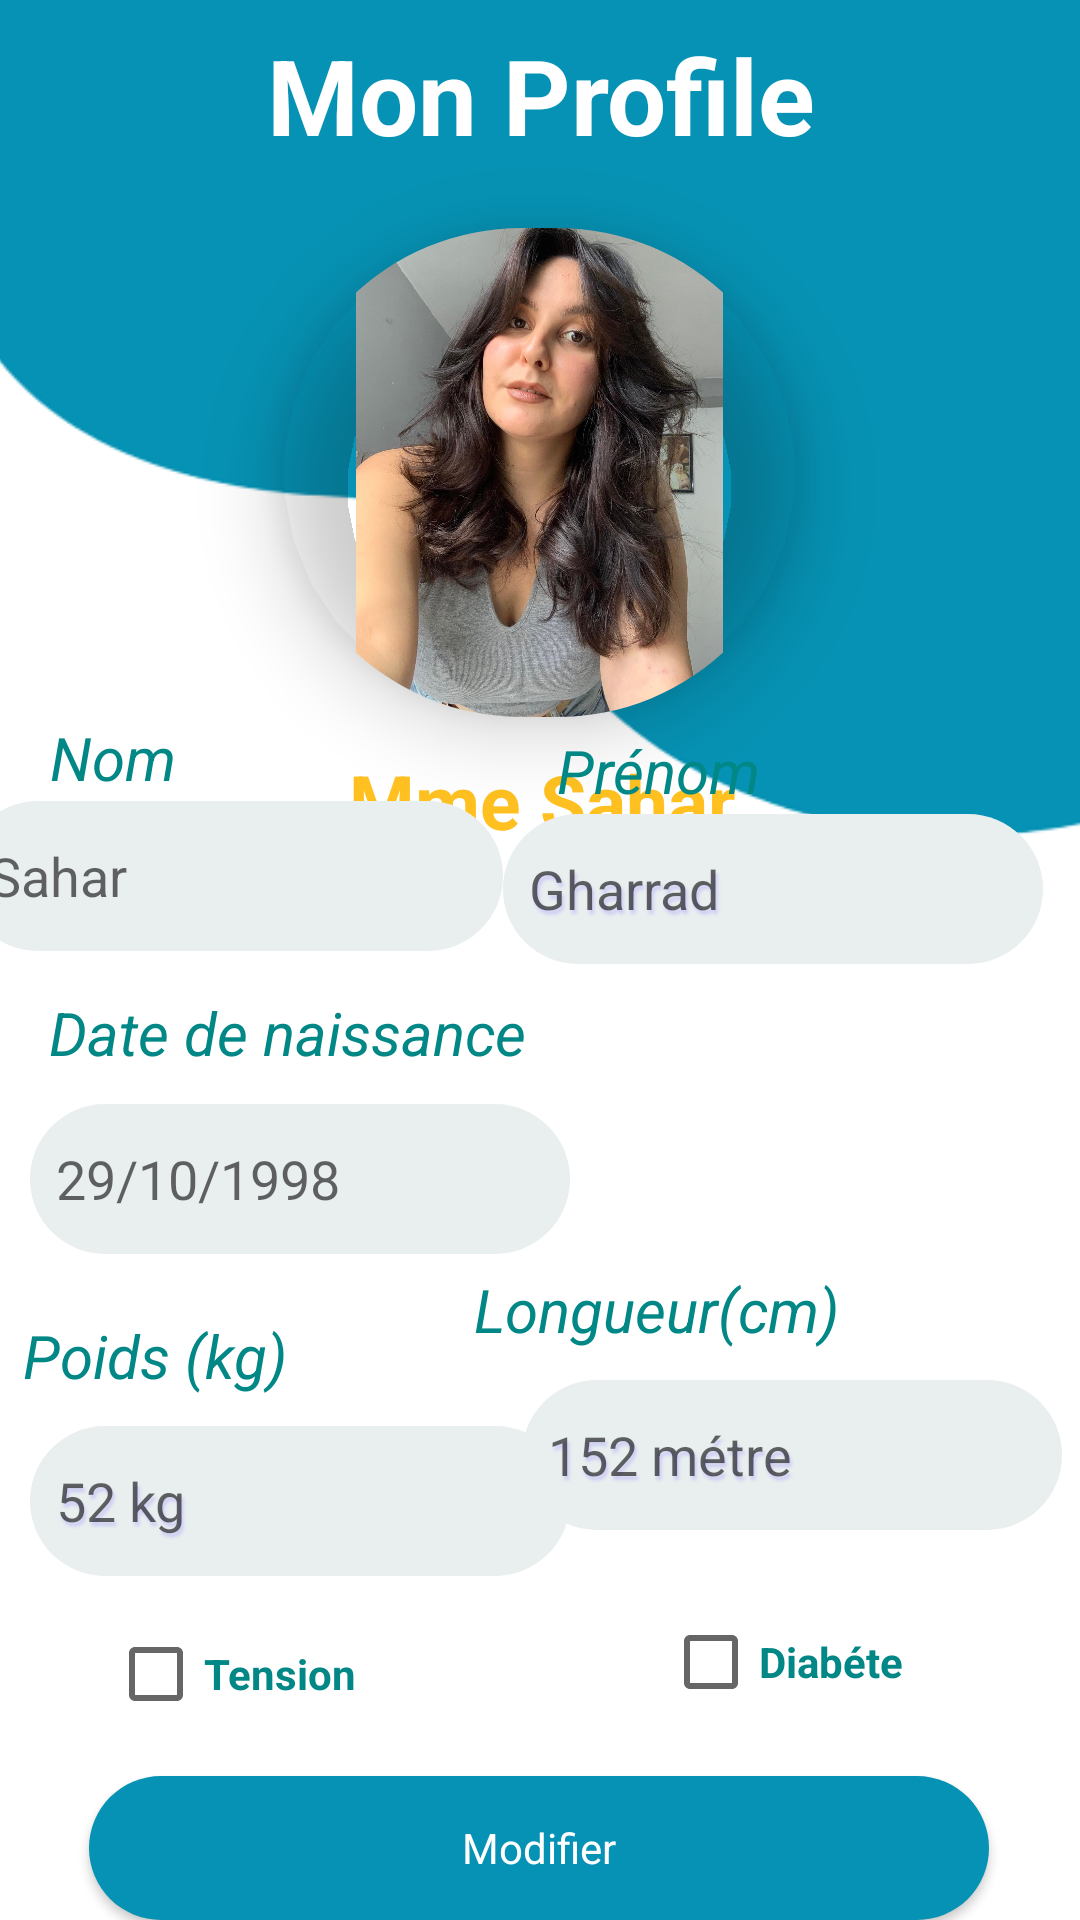

Android layout source for this screen:
<!-- AndroidManifest.xml: application theme Theme.Efhem_Rouhek -->
<!-- res/layout/activity_profile2.xml -->
<?xml version="1.0" encoding="utf-8"?>
<androidx.constraintlayout.widget.ConstraintLayout xmlns:android="http://schemas.android.com/apk/res/android"
    xmlns:app="http://schemas.android.com/apk/res-auto"
    xmlns:tools="http://schemas.android.com/tools"
    android:layout_width="match_parent"
    android:layout_height="match_parent"
    android:orientation="vertical"

    tools:context=".profile2">

    <androidx.constraintlayout.widget.ConstraintLayout
        android:id="@+id/constraintLayout"
        android:layout_width="392dp"
        android:layout_height="449dp"
        android:background="@drawable/bgd"
        app:layout_constraintBottom_toBottomOf="parent"
        app:layout_constraintEnd_toEndOf="parent"
        app:layout_constraintStart_toStartOf="parent"
        app:layout_constraintTop_toTopOf="parent"
        app:layout_constraintVertical_bias="0.0"
        tools:ignore="MissingConstraints">

        <TextView
            android:id="@+id/textView4"
            android:layout_width="wrap_content"
            android:layout_height="wrap_content"
            android:layout_weight="0"
            android:text="Mon Profile"
            android:textAlignment="center"
            android:textColor="@color/white"
            android:textSize="35dp"
            android:textStyle="bold"
            app:layout_constraintBottom_toBottomOf="parent"
            app:layout_constraintEnd_toEndOf="parent"
            app:layout_constraintStart_toStartOf="parent"
            app:layout_constraintTop_toTopOf="parent"
            app:layout_constraintVertical_bias="0.021"
            tools:ignore="MissingConstraints" />

        <com.google.android.material.imageview.ShapeableImageView
            android:id="@+id/idUrlImg"
            android:layout_width="185dp"
            android:layout_height="173dp"
            android:layout_centerHorizontal="true"
            android:elevation="15dp"
            android:padding="5dp"
            android:src="@drawable/sahar"
            app:layout_constraintBottom_toBottomOf="parent"
            app:layout_constraintEnd_toEndOf="parent"
            app:layout_constraintHorizontal_bias="0.497"
            app:layout_constraintStart_toStartOf="parent"
            app:layout_constraintTop_toBottomOf="@+id/textView4"
            app:layout_constraintVertical_bias="0.072"
            app:shapeAppearanceOverlay="@style/Circular"
            tools:ignore="MissingConstraints" />

        <TextView
            android:id="@+id/textView10"
            android:layout_width="wrap_content"
            android:layout_height="wrap_content"
            android:layout_marginTop="6dp"
            android:text="Mme Sahar"
            android:textColor="#FFC020"
            android:textSize="25dp"
            android:textStyle="bold"
            app:layout_constraintBottom_toBottomOf="parent"
            app:layout_constraintEnd_toEndOf="parent"
            app:layout_constraintHorizontal_bias="0.501"
            app:layout_constraintStart_toStartOf="parent"
            app:layout_constraintTop_toBottomOf="@+id/idUrlImg"
            app:layout_constraintVertical_bias="0.0" />
    </androidx.constraintlayout.widget.ConstraintLayout>

    <androidx.appcompat.widget.AppCompatEditText
        android:id="@+id/nom"
        android:layout_width="180sp"
        android:layout_height="50sp"
        android:layout_margin="5sp"
        android:background="@drawable/background_edittext_1"
        android:hint="  Sahar"


        app:layout_constraintBottom_toTopOf="@+id/date"
        app:layout_constraintEnd_toStartOf="@+id/prenom"
        app:layout_constraintHorizontal_bias="0.8"
        app:layout_constraintStart_toStartOf="parent"
        app:layout_constraintTop_toTopOf="parent"
        app:layout_constraintVertical_bias="0.851"
        tools:ignore="MissingConstraints" />

    <EditText
        android:id="@+id/prenom"
        android:layout_width="180sp"
        android:layout_height="50sp"
        android:layout_margin="10sp"
        android:background="@drawable/background_edittext_1"
        android:ems="10"
        android:hint="  Gharrad"
        android:shadowColor="#CECEF4"
        android:shadowDx="2"
        android:shadowDy="4"
        android:shadowRadius="2"
        app:layout_constraintBottom_toTopOf="@+id/checkBox4"
        app:layout_constraintEnd_toEndOf="parent"
        app:layout_constraintHorizontal_bias="0.985"
        app:layout_constraintStart_toStartOf="parent"
        app:layout_constraintTop_toTopOf="parent"
        app:layout_constraintVertical_bias="0.568"
        tools:ignore="MissingConstraints" />

    <EditText
        android:id="@+id/date"
        android:layout_width="180sp"
        android:layout_height="50sp"
        android:layout_margin="10sp"
        android:background="@drawable/background_edittext_1"

        android:hint="  29/10/1998"
        app:layout_constraintBottom_toBottomOf="parent"
        app:layout_constraintEnd_toEndOf="parent"
        app:layout_constraintHorizontal_bias="0.0"
        app:layout_constraintStart_toStartOf="parent"
        app:layout_constraintTop_toTopOf="parent"
        app:layout_constraintVertical_bias="0.628"
        tools:ignore="MissingConstraints" />

    <EditText
        android:id="@+id/poids"
        android:layout_width="180sp"
        android:layout_height="50sp"
        android:layout_margin="10sp"

        android:layout_marginStart="16dp"
        android:background="@drawable/background_edittext_1"
        android:ems="10"
        android:hint="  52 kg"
        android:shadowColor="#CECEF4"
        android:shadowDx="2"
        android:shadowDy="4"
        android:shadowRadius="2"
        app:layout_constraintBottom_toTopOf="@+id/checkBox3"
        app:layout_constraintEnd_toStartOf="@+id/poid"
        app:layout_constraintHorizontal_bias="0.551"
        app:layout_constraintStart_toStartOf="parent"
        app:layout_constraintTop_toBottomOf="@+id/textView8"
        app:layout_constraintVertical_bias="0.0"
        tools:ignore="MissingConstraints,UnknownId" />

    <EditText
        android:id="@+id/longueur"
        android:layout_width="180sp"
        android:layout_height="50sp"
        android:layout_margin="10sp"
        android:background="@drawable/background_edittext_1"
        android:ems="10"
        android:hint="  152 métre"
        android:shadowColor="#CECEF4"
        android:shadowDx="2"
        android:shadowDy="4"
        android:shadowRadius="2"
        app:layout_constraintBottom_toTopOf="@+id/checkBox4"
        app:layout_constraintEnd_toEndOf="parent"
        app:layout_constraintHorizontal_bias="0.869"
        app:layout_constraintStart_toEndOf="@+id/poids"
        app:layout_constraintTop_toBottomOf="@+id/textView9"
        app:layout_constraintVertical_bias="0.0"
        tools:ignore="MissingConstraints" />

    <CheckBox
        android:id="@+id/checkBox3"
        android:layout_width="wrap_content"
        android:layout_height="wrap_content"
        android:text="Tension"
        android:textColor="@color/teal_700"
        android:textStyle="bold"
        app:layout_constraintBottom_toBottomOf="parent"
        app:layout_constraintEnd_toStartOf="@+id/checkBox4"
        app:layout_constraintHorizontal_bias="0.261"
        app:layout_constraintStart_toStartOf="parent"
        app:layout_constraintTop_toBottomOf="@+id/date"
        app:layout_constraintVertical_bias="0.666"
        tools:ignore="MissingConstraints" />

    <CheckBox
        android:id="@+id/checkBox4"
        android:layout_width="wrap_content"
        android:layout_height="wrap_content"
        android:text="Diabéte"
        android:textColor="@color/teal_700"
        android:textStyle="bold"
        app:layout_constraintBottom_toBottomOf="parent"
        app:layout_constraintEnd_toEndOf="parent"
        app:layout_constraintHorizontal_bias="0.789"
        app:layout_constraintStart_toStartOf="parent"
        app:layout_constraintTop_toTopOf="parent"
        app:layout_constraintVertical_bias="0.895"
        tools:ignore="MissingConstraints" />

    <androidx.appcompat.widget.AppCompatButton
        android:id="@+id/modifierbtn"
        style="@android:style/Widget.Button"
        android:layout_width="300dp"
        android:layout_height="wrap_content"
        android:background="@drawable/background_btn_1"

        android:text="Modifier"
        android:textColor="@color/white"
        app:layout_constraintBottom_toBottomOf="parent"
        app:layout_constraintEnd_toEndOf="parent"
        app:layout_constraintHorizontal_bias="0.494"
        app:layout_constraintStart_toStartOf="parent"

        app:layout_constraintTop_toBottomOf="@+id/idUrlImg"
        app:layout_constraintVertical_bias="0.968"
        tools:ignore="MissingConstraints" />

    <TextView
        android:id="@+id/textView5"
        android:layout_width="wrap_content"
        android:layout_height="wrap_content"
        android:text="Nom"
        android:textColor="@color/teal_700"
        android:textSize="20dp"
        android:textStyle="italic"
        app:layout_constraintBottom_toTopOf="@+id/nom"
        app:layout_constraintEnd_toStartOf="@+id/textView6"
        app:layout_constraintHorizontal_bias="0.115"
        app:layout_constraintStart_toStartOf="parent"
        app:layout_constraintTop_toTopOf="parent"
        app:layout_constraintVertical_bias="0.996" />

    <TextView
        android:id="@+id/textView6"
        android:layout_width="wrap_content"
        android:layout_height="wrap_content"
        android:text="Prénom"
        android:textColor="@color/teal_700"
        android:textSize="20dp"
        android:textStyle="italic"
        app:layout_constraintBottom_toTopOf="@+id/prenom"
        app:layout_constraintEnd_toEndOf="parent"
        app:layout_constraintHorizontal_bias="0.636"
        app:layout_constraintStart_toStartOf="parent"
        app:layout_constraintTop_toTopOf="parent"
        app:layout_constraintVertical_bias="0.996" />

    <TextView
        android:id="@+id/textView7"
        android:layout_width="wrap_content"
        android:layout_height="wrap_content"
        android:text="Date de naissance"
        android:textColor="@color/teal_700"
        android:textSize="20dp"
        android:textStyle="italic"
        app:layout_constraintBottom_toTopOf="@+id/date"
        app:layout_constraintEnd_toEndOf="parent"
        app:layout_constraintHorizontal_bias="0.081"
        app:layout_constraintStart_toStartOf="parent"
        app:layout_constraintTop_toBottomOf="@+id/nom"
        app:layout_constraintVertical_bias="0.566" />

    <TextView
        android:id="@+id/textView8"
        android:layout_width="wrap_content"
        android:layout_height="wrap_content"
        android:text="Poids (kg)"
        android:textColor="@color/teal_700"
        android:textSize="20dp"
        android:textStyle="italic"
        app:layout_constraintBottom_toBottomOf="parent"
        app:layout_constraintEnd_toStartOf="@+id/textView9"
        app:layout_constraintHorizontal_bias="0.11"
        app:layout_constraintStart_toStartOf="parent"
        app:layout_constraintTop_toBottomOf="@+id/date"
        app:layout_constraintVertical_bias="0.105" />

    <TextView
        android:id="@+id/textView9"
        android:layout_width="wrap_content"
        android:layout_height="wrap_content"
        android:text="Longueur(cm)"
        android:textColor="@color/teal_700"
        android:textSize="20dp"
        android:textStyle="italic"
        app:layout_constraintBottom_toTopOf="@+id/checkBox4"
        app:layout_constraintEnd_toEndOf="parent"
        app:layout_constraintHorizontal_bias="0.663"
        app:layout_constraintStart_toStartOf="parent"
        app:layout_constraintTop_toBottomOf="@+id/prenom"
        app:layout_constraintVertical_bias="0.56" />

</androidx.constraintlayout.widget.ConstraintLayout>
<!-- resources referenced by this layout -->
<resources>
  <color name="teal_700">#FF018786</color>
  <color name="white">#FFFFFFFF</color>
  <!-- drawable background_btn_1 (drawable) -->
  <?xml version="1.0" encoding="utf-8"?>
  <selector xmlns:android="http://schemas.android.com/apk/res/android">
  <item>
      <shape android:shape="rectangle" >
          <corners android:radius="50dp"/>
          <solid android:color="#0692b4"/>
      </shape>
  </item>
  </selector>
  <!-- drawable background_edittext_1 (drawable) -->
  <?xml version="1.0" encoding="utf-8"?>
  <selector xmlns:android="http://schemas.android.com/apk/res/android">
  <item>
      <shape android:shape="rectangle">
          <corners android:radius="60dp"/>
          <solid android:color="#e9eeef"/>
  
  
      </shape>
  </item>
  </selector>
  <!-- drawable bgd: png bitmap (drawable, 12312 bytes) -->
  <!-- drawable sahar: jpg bitmap (drawable, 263524 bytes) -->
  <style name="Circular">
          <item name="cornerSize">50%</item>
      </style>
  <style name="Theme.Efhem_Rouhek" parent="Theme.MaterialComponents.DayNight.NoActionBar">
          
          <item name="colorPrimary">@color/colorPrimary</item>
          <item name="colorPrimaryVariant">@color/purple_700</item>
          <item name="colorOnPrimary">@color/white</item>
          
          <item name="colorSecondary">@color/teal_200</item>
          <item name="colorSecondaryVariant">@color/teal_700</item>
          <item name="colorOnSecondary">@color/black</item>
          
          <item name="android:statusBarColor" tools:targetApi="l">?attr/colorPrimary</item>
          
      </style>
  <color name="colorPrimary">#1e83c7</color>
  <color name="purple_700">#FF3700B3</color>
  <color name="teal_200">#FF03DAC5</color>
  <color name="black">#FF000000</color>
</resources>
